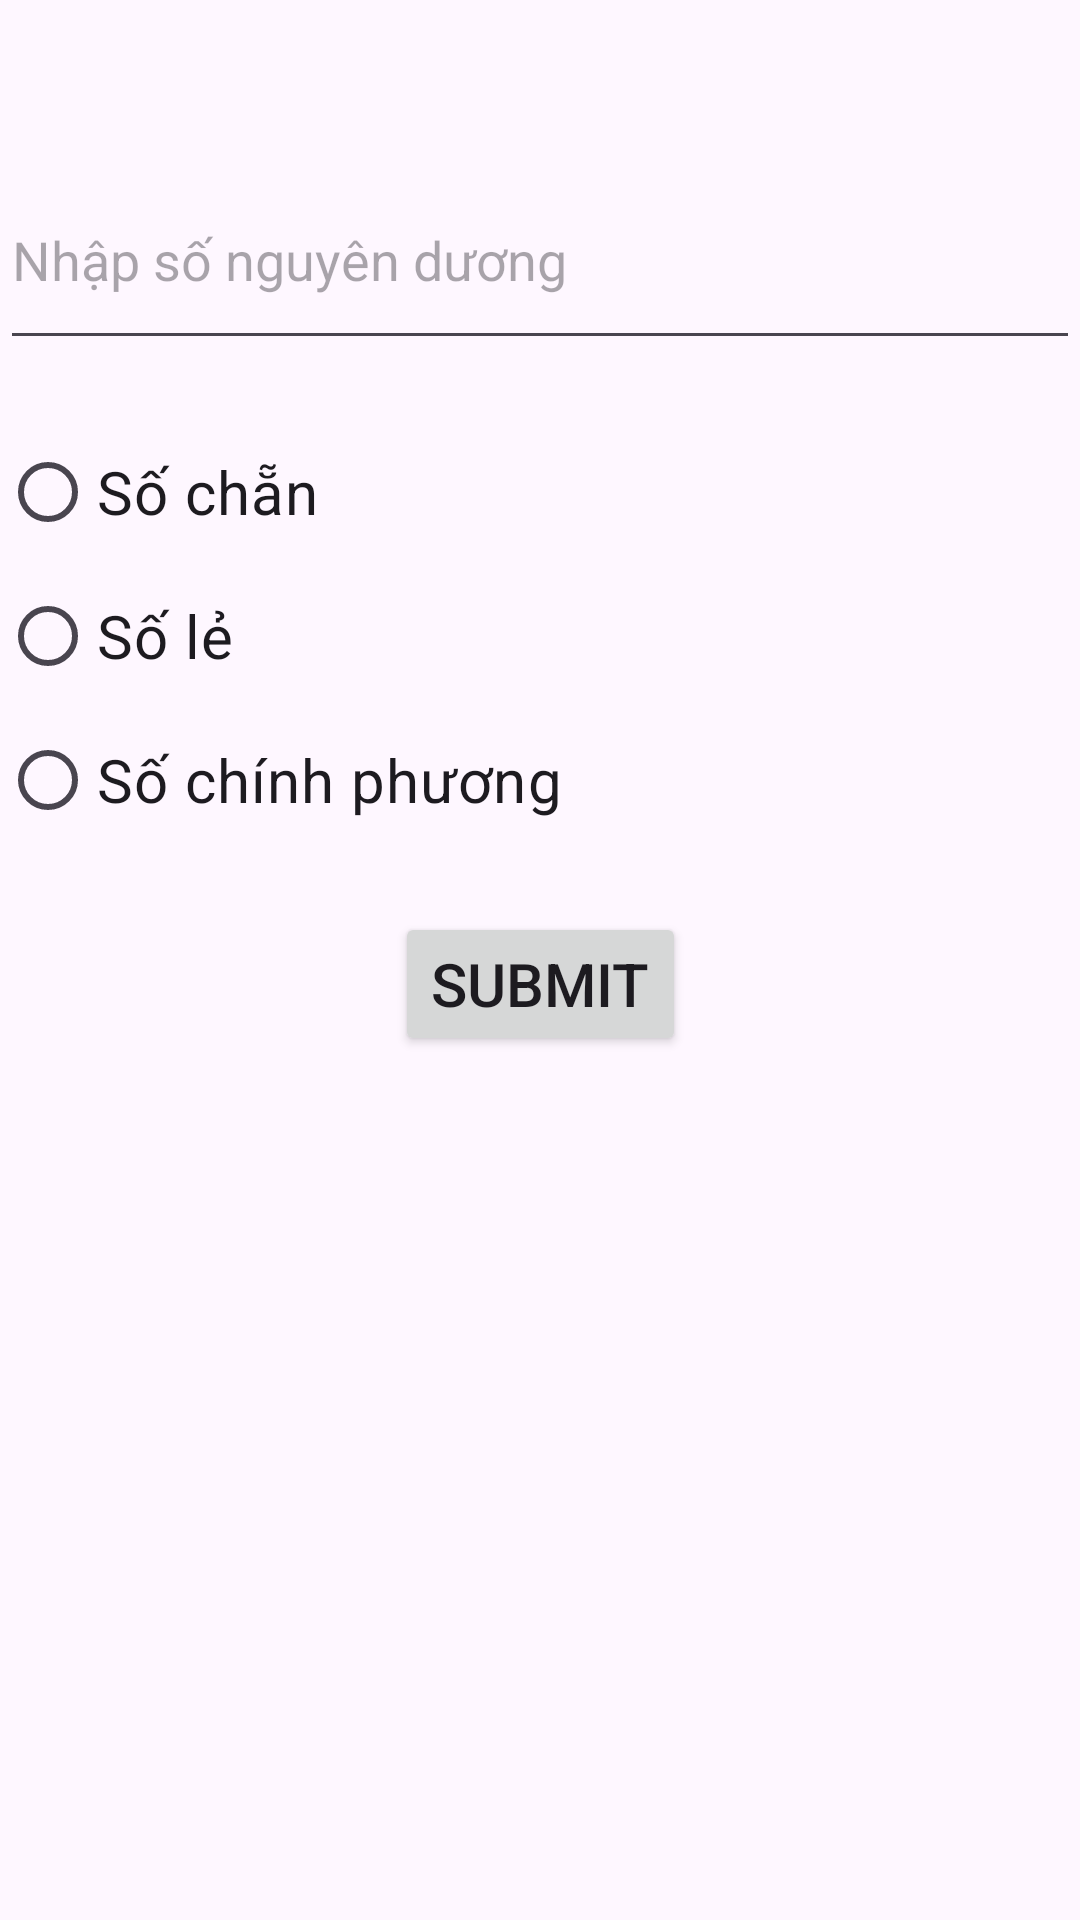

This screen was rendered from an Android layout file. Write that file and the resources it references.
<!-- AndroidManifest.xml: application theme Theme.Simple_List -->
<!-- res/layout/activity_main.xml -->
<?xml version="1.0" encoding="utf-8"?>
<androidx.constraintlayout.widget.ConstraintLayout xmlns:android="http://schemas.android.com/apk/res/android"
    xmlns:app="http://schemas.android.com/apk/res-auto"
    xmlns:tools="http://schemas.android.com/tools"
    android:id="@+id/main"
    android:layout_width="match_parent"
    android:layout_height="match_parent"
    tools:context=".MainActivity">

    <EditText
        android:id="@+id/number"
        android:layout_width="0dp"
        android:layout_height="70dp"
        android:hint="Nhập số nguyên dương"
        android:layout_marginTop="50dp"
        app:layout_constraintTop_toTopOf="parent"
        app:layout_constraintLeft_toLeftOf="parent"
        app:layout_constraintRight_toRightOf="parent" />

    <RadioGroup
        android:id="@+id/radio"
        android:layout_width="0dp"
        android:layout_height="wrap_content"
        app:layout_constraintTop_toBottomOf="@+id/number"
        app:layout_constraintLeft_toLeftOf="parent"
        app:layout_constraintRight_toRightOf="parent"
        android:layout_marginTop="20dp">

        <RadioButton
            android:id="@+id/button1"
            android:layout_width="wrap_content"
            android:layout_height="wrap_content"
            android:text="Số chẵn"
            android:textSize="20sp"/>

        <RadioButton
            android:id="@+id/button2"
            android:layout_width="wrap_content"
            android:layout_height="wrap_content"
            android:text="Số lẻ"
            android:textSize="20sp"/>

        <RadioButton
            android:id="@+id/button3"
            android:layout_width="wrap_content"
            android:layout_height="wrap_content"
            android:text="Số chính phương"
            android:textSize="20sp"/>
    </RadioGroup>

    <Button
        android:id="@+id/submit"
        android:layout_width="wrap_content"
        android:layout_height="wrap_content"
        android:text="Submit"
        android:textSize="20sp"
        app:layout_constraintTop_toBottomOf="@+id/radio"
        app:layout_constraintLeft_toLeftOf="parent"
        app:layout_constraintRight_toRightOf="parent"
        android:layout_marginTop="20dp"/>

    <androidx.recyclerview.widget.RecyclerView
        android:id="@+id/recycler"
        android:layout_width="0dp"
        android:layout_height="0dp"
        app:layout_constraintTop_toBottomOf="@+id/submit"
        app:layout_constraintLeft_toLeftOf="parent"
        app:layout_constraintRight_toRightOf="parent"
        app:layout_constraintBottom_toBottomOf="parent"
        android:layout_marginTop="20dp"
        android:layout_marginBottom="20dp"/>

</androidx.constraintlayout.widget.ConstraintLayout>
<!-- resources referenced by this layout -->
<resources>
  <style name="Theme.Simple_List" parent="Base.Theme.Simple_List" />
  <style name="Base.Theme.Simple_List" parent="Theme.Material3.DayNight.NoActionBar">
          
          
      </style>
</resources>
